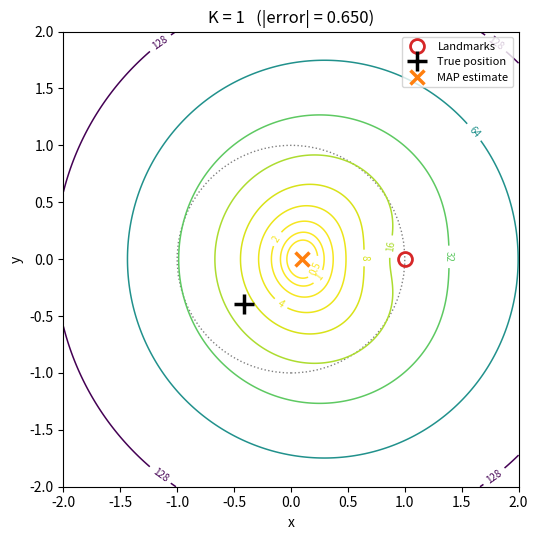
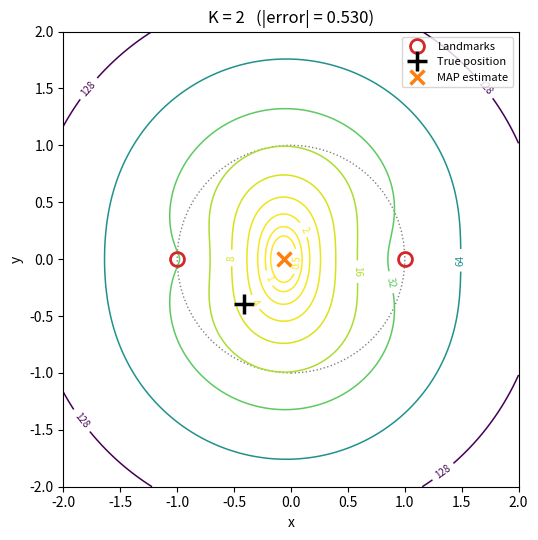
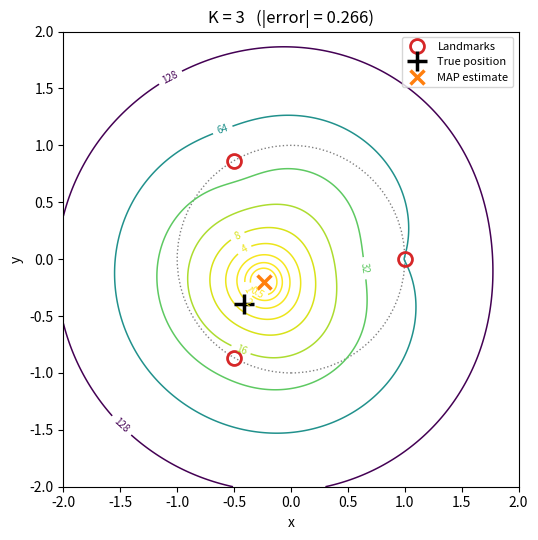
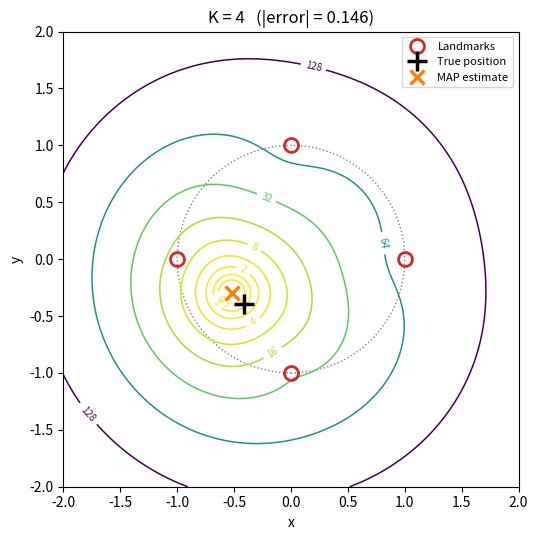
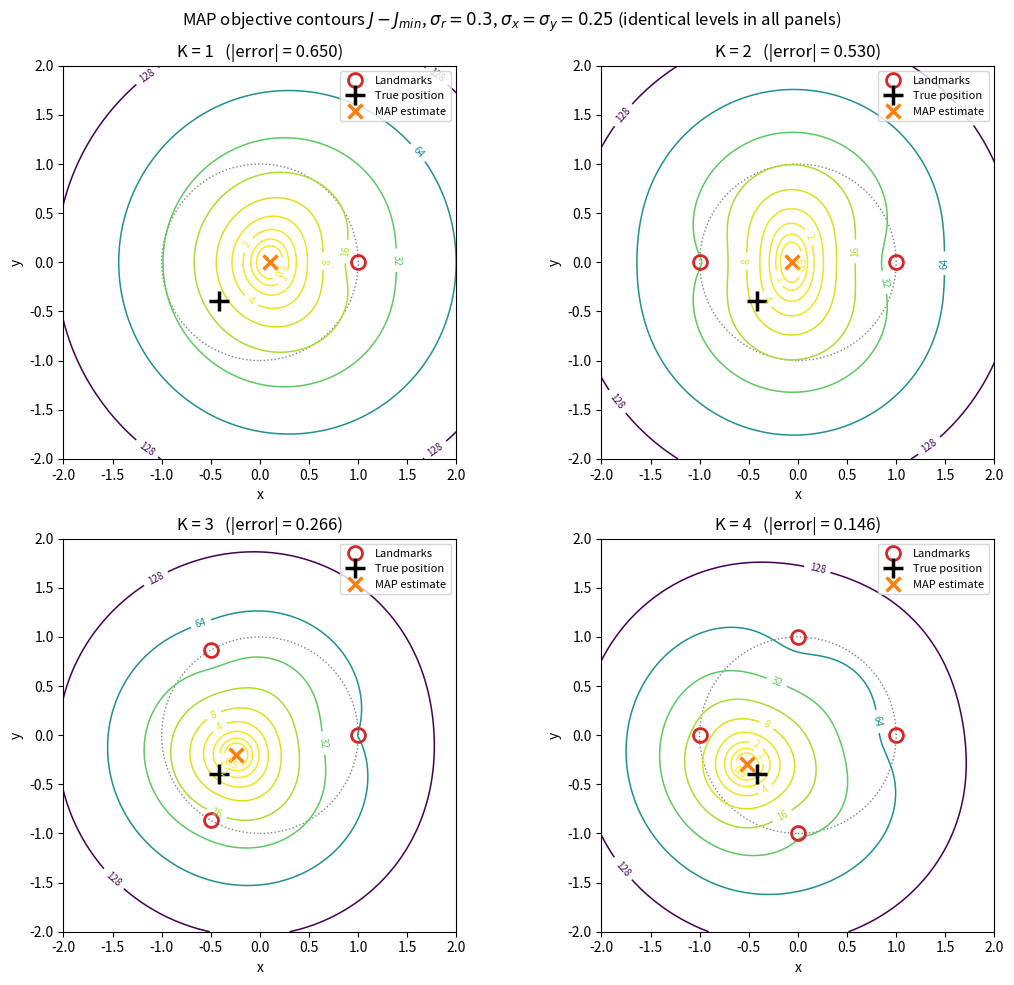
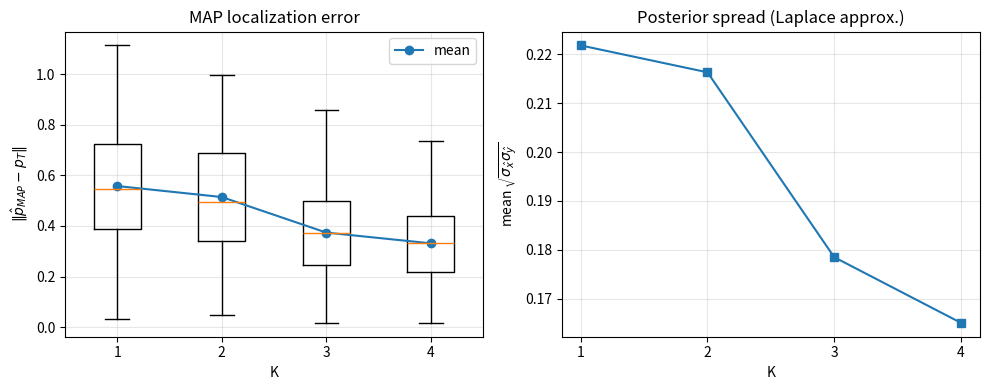

Reproduce these figures in Python, in order.
"""
MAP estimation of a 2-D vehicle position from K noisy range measurements.

Objective (to be minimized over candidate position [x, y]):
    J(x, y) = sum_i (r_i - ||[x,y] - [x_i,y_i]||)^2 / sigma_i^2 + x^2/sigma_x^2 + y^2/sigma_y^2

Outputs (written to ./figures):
    map_contours_K1..K4.png  - individual contour plots
    map_contours_all.png     - 2x2 panel of all K with identical contour levels
    mc_error_vs_K.png        - Monte Carlo localization error / spread vs K

"""
import os
import numpy as np
import matplotlib.pyplot as plt
from scipy.optimize import minimize

rng = np.random.default_rng(5644)
os.makedirs("figures", exist_ok=True)

# ---------------- parameters ----------------
SIGMA_R = 0.3                 # range-noise std (same for all landmarks)
SIGMA_X = SIGMA_Y = 0.25      # prior std about the origin
K_VALUES = [1, 2, 3, 4]
GRID = np.linspace(-2, 2, 401)
# identical contour levels for every K, applied to dJ = J - J_min (log-spaced).
# Subtracting the data-dependent constant J_min does not move the minimizer, and makes
# the levels comparable across K (J_min itself grows with K as residual terms are added).
LEVELS = np.array([0.5, 1, 2, 4, 8, 16, 32, 64, 128])


def sample_true_position(rng):
    """Uniform sample inside the unit disk."""
    rad = np.sqrt(rng.uniform())
    ang = rng.uniform(0, 2 * np.pi)
    return np.array([rad * np.cos(ang), rad * np.sin(ang)])


def landmarks(K):
    """K evenly spaced landmarks on the unit circle (first one at angle 0)."""
    ang = 2 * np.pi * np.arange(K) / K
    return np.column_stack([np.cos(ang), np.sin(ang)])


def measure(p_true, lm, sigma_r, rng):
    """Range measurements r_i = d_Ti + n_i, resampling any negative value."""
    d = np.linalg.norm(lm - p_true, axis=1)
    r = d + sigma_r * rng.standard_normal(len(d))
    while np.any(r < 0):
        neg = r < 0
        r[neg] = d[neg] + sigma_r * rng.standard_normal(neg.sum())
    return r


def map_objective(X, Y, lm, r, sigma_r, sx, sy):
    """Simplified MAP objective J evaluated on arrays X, Y (any matching shape)."""
    J = X**2 / sx**2 + Y**2 / sy**2
    for (xi, yi), ri in zip(lm, r):
        di = np.sqrt((X - xi) ** 2 + (Y - yi) ** 2)
        J = J + (ri - di) ** 2 / sigma_r**2
    return J


def map_estimate(lm, r, sigma_r, sx, sy):
    """Minimize J: coarse grid search for initialization, then Nelder-Mead refinement."""
    Xg, Yg = np.meshgrid(GRID[::4], GRID[::4])
    Jg = map_objective(Xg, Yg, lm, r, sigma_r, sx, sy)
    k = np.argmin(Jg)
    f = lambda p: map_objective(p[0], p[1], lm, r, sigma_r, sx, sy)
    res = minimize(f, [Xg.flat[k], Yg.flat[k]], method="Nelder-Mead",
                   options={"xatol": 1e-8, "fatol": 1e-10})
    return res.x, res.fun


def laplace_std(p, lm, r, sigma_r, sx, sy, h=1e-4):
    """Posterior std's from the numerical Hessian of J at p (cov ~ 2 H^-1 since J = -2 log post)."""
    f = lambda q: map_objective(q[0], q[1], lm, r, sigma_r, sx, sy)
    H = np.zeros((2, 2))
    E = np.eye(2) * h
    for a in range(2):
        for b in range(2):
            H[a, b] = (f(p + E[a] + E[b]) - f(p + E[a] - E[b])
                       - f(p - E[a] + E[b]) + f(p - E[a] - E[b])) / (4 * h * h)
    cov = 2 * np.linalg.inv(H)
    return np.sqrt(np.diag(cov))


# ---------------- single realization: contour plots ----------------
p_true = sample_true_position(rng)
print(f"True position: ({p_true[0]:.4f}, {p_true[1]:.4f})")
X, Y = np.meshgrid(GRID, GRID)

fig_all, axes = plt.subplots(2, 2, figsize=(11, 10))
rows = []
for K, ax_all in zip(K_VALUES, axes.flat):
    lm = landmarks(K)
    r = measure(p_true, lm, SIGMA_R, rng)
    J = map_objective(X, Y, lm, r, SIGMA_R, SIGMA_X, SIGMA_Y)
    p_map, J_min = map_estimate(lm, r, SIGMA_R, SIGMA_X, SIGMA_Y)
    std = laplace_std(p_map, lm, r, SIGMA_R, SIGMA_X, SIGMA_Y)
    err = np.linalg.norm(p_map - p_true)
    rows.append((K, r, p_map, err, J_min, std))

    fig_one, ax_one = plt.subplots(figsize=(6, 5.5))
    for ax in (ax_one, ax_all):
        cs = ax.contour(X, Y, J - J_min, levels=LEVELS, cmap="viridis_r", linewidths=1.1)
        ax.clabel(cs, fmt="%g", fontsize=7)
        ax.add_patch(plt.Circle((0, 0), 1, fill=False, ls=":", color="gray"))
        ax.plot(lm[:, 0], lm[:, 1], "o", mfc="none", mec="tab:red", ms=10, mew=2,
                label="Landmarks")
        ax.plot(*p_true, "+", color="k", ms=14, mew=2.5, label="True position")
        ax.plot(*p_map, "x", color="tab:orange", ms=10, mew=2.5, label="MAP estimate")
        ax.set(xlim=(-2, 2), ylim=(-2, 2), aspect="equal", xlabel="x", ylabel="y",
               title=f"K = {K}   (|error| = {err:.3f})")
        ax.legend(loc="upper right", fontsize=8)
    fig_one.tight_layout()
    fig_one.savefig(f"figures/map_contours_K{K}.png", dpi=170)
    plt.close(fig_one)

fig_all.suptitle(r"MAP objective contours $J-J_{min}$, $\sigma_r=0.3$, $\sigma_x=\sigma_y=0.25$ "
                 "(identical levels in all panels)")
fig_all.tight_layout()
fig_all.savefig("figures/map_contours_all.png", dpi=170)
plt.close(fig_all)

print("\nK | ranges | MAP estimate | |error| | J_min | Laplace std (x, y)")
for K, r, p, e, jm, s in rows:
    print(f"{K} | {np.round(r, 3)} | ({p[0]:.3f}, {p[1]:.3f}) | {e:.3f} | "
          f"{jm:.3f} | ({s[0]:.3f}, {s[1]:.3f})")

# ---------------- Monte Carlo: average behavior vs K ----------------
N_MC = 500
mc = {K: {"err": [], "area": []} for K in K_VALUES}
for _ in range(N_MC):
    pt = sample_true_position(rng)
    for K in K_VALUES:
        lm = landmarks(K)
        r = measure(pt, lm, SIGMA_R, rng)
        p, _ = map_estimate(lm, r, SIGMA_R, SIGMA_X, SIGMA_Y)
        s = laplace_std(p, lm, r, SIGMA_R, SIGMA_X, SIGMA_Y)
        mc[K]["err"].append(np.linalg.norm(p - pt))
        mc[K]["area"].append(np.sqrt(s[0] * s[1]))   # geometric-mean posterior std

print(f"\nMonte Carlo over {N_MC} random true positions:")
print("K | mean |error| | median |error| | mean posterior std")
for K in K_VALUES:
    e, a = np.array(mc[K]["err"]), np.array(mc[K]["area"])
    print(f"{K} | {e.mean():.3f} | {np.median(e):.3f} | {a.mean():.3f}")

fig, ax = plt.subplots(1, 2, figsize=(10, 4))
ax[0].boxplot([mc[K]["err"] for K in K_VALUES], tick_labels=K_VALUES, showfliers=False)
ax[0].plot(range(1, 5), [np.mean(mc[K]["err"]) for K in K_VALUES], "o-", label="mean")
ax[0].set(xlabel="K", ylabel=r"$\|\hat{p}_{MAP}-p_T\|$", title="MAP localization error")
ax[0].legend()
ax[1].plot(K_VALUES, [np.mean(mc[K]["area"]) for K in K_VALUES], "s-")
ax[1].set(xlabel="K", ylabel=r"mean $\sqrt{\sigma_{\hat x}\sigma_{\hat y}}$",
          title="Posterior spread (Laplace approx.)", xticks=K_VALUES)
for a in ax:
    a.grid(alpha=0.3)
fig.tight_layout()
fig.savefig("figures/mc_error_vs_K.png", dpi=170)
plt.close(fig)
